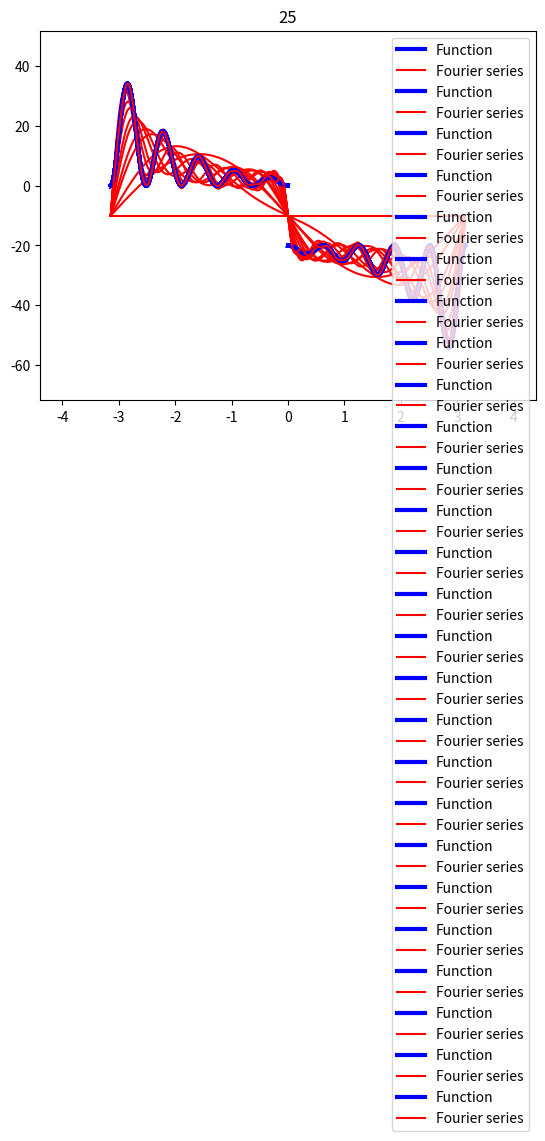

Source code (Python):
import numpy as np
import matplotlib.pyplot as plt
import time


# animate the Fourier approximation
def plotAnimFourier(case,L,n,delay):
    # plots the function and its all Fourier approx
    # such that 0<=j<=n
    for j in np.arange(n+1):
        plotFourier(case,L,j)
        plt.title(str(j))
        plt.show()
        time.sleep(delay)

# plot one Fourier approximation of order n
def plotFourier(case,L,n):
    # plots the function f and n-term Fourier approx
    a, b = fourierCoeffs(case, L, n)
    npts = 1000
    x = np.linspace(-L,L,npts)
    f = funcgen(case)
    y = np.zeros((x.shape))
    
    for j in np.arange(x.size):
        y[j]=f(x[j])  
    ymin = y.min()
    ymax = y.max()
    xmin = x.min()
    xmax = x.max()
    offsetx = 0.2*(xmax-xmin)
    offsety = 0.2*(ymax-ymin)
    y1 = ymin-offsety
    y2 = ymax+offsety
    x1 = xmin-offsetx
    x2 = xmax+offsetx
    fsum = a[0]*np.ones((x.shape))
    for j in np.arange(1,a.size):
        fsum += a[j]*np.cos(j*x*np.pi/L)+ b[j]*np.sin(j*x*np.pi/L)
    plt.plot(x[:500],y[:500],linewidth='3',label='Function',color='blue')
    plt.plot(x[500:],y[500:],linewidth='3',label='', color='blue')
    plt.ylim(y1,y2)
    plt.xlim(x1,x2)
    plt.plot(x,fsum,color='red',linewidth='1.5',label='Fourier series')
    plt.legend()

# compute the Fourier coefficients
def fourierCoeffs(case,L,n):
    f = funcgen(case)
    eps = 1E-14
    npts = 1001
    x1 = np.linspace(-L,-eps,npts)
    x2 = np.linspace(eps,L,npts)
    x = np.hstack([x1,x2]).flatten()
    y = np.zeros((x.shape)).flatten()
    for j in np.arange(2*npts):
        y[j] = f(x[j])
    u = np.pi*x/L
    cons = np.ones((n+1,1))/L
    cons[0]=0.5*cons[0]
    A = np.zeros((n+1,1)).flatten()
    B = np.copy(A)
    for j in np.arange(n+1):
        fsin = y*np.sin(j*u)
        fcos = y*np.cos(j*u)
        B[j] = cons[j]*(simpson(fsin[:npts],-L,-eps,npts) + \
                     simpson(fsin[npts:],eps,L,npts))
        A[j] = cons[j]*(simpson(fcos[:npts],-L,-eps,npts) + \
                     simpson(fcos[npts:],eps,L,npts))
    return A, B
        

def simpson(f,a,b,n):
    # Simpson's rule to compute Fourier coefficients
    # n is odd
    if not isinstance(f,np.ndarray):
        y = np.zeros((n,1)).flatten()
        x = np.linspace(a,b,n)
        for j in np.arange(n):
            y[j] = f(x[j])
    else:
        y = f
        
    h = (b-a)/(n-1);
    integral = h*(y[0]+y[n-1])/3;
    k = 1;
    while (k < n-1):
        if (k%2==0):
            integral += 2*h*y[k]/3;
        else:
            integral += 4*h*y[k]/3;
        k+=1;
    return integral

def funcgen(case):
    if case=='jump':
        def f(x):
            if x>0:
                return 1
            else:
                return -1
        return f
    elif case=='line':
        def f(x):
            return x
        return f
    elif case=='parabola':
        def f(x):
            return x**2
        return f
    elif case=='even':
        def f(x):
            return np.exp(-np.abs(x))
        return f
    elif case=='sin_abs':
        def f(x):
            return np.sin(10*x)*np.abs(x)
        return f
    elif case=='sin_decay':
        def f(x):
            if x>0:
                return 5*np.sin(10*x)*np.exp(-1.2*x)
            else:
                return 0
        return f
    elif case=='sin_exp':
        def f(x):
            if x<0:
                return -2*np.sin(5*x)*np.exp(0.15*x)
            else:
                return x**2*np.sin(10*x)-8
        return f
    elif case=='sin':
        def f(x):
            return np.sin(x)
        return f
    elif case=='cos13':
        def f(x):
            return np.cos(13*x)
        return f
    elif case=='wiggly':
        def f(x):
            func = 2*np.exp(np.abs(x))*np.sin(5*x)**2
            if x<0:
                return func
            else:
                return -func-20
        return f
    elif case=='sin_ext':
        def f(x):
            if x<0:
                return 0
            else:
                return np.sin(x)
        return f
    elif case=='parajump':
        def f(x):
            if x<0:
                return (x+2)**2
            else:
                return 8-x
        return f
    elif case=='abs':
        def f(x):
            return np.abs(x)
        return f
    
if __name__=='__main__':
    case = 'wiggly'
    L = np.pi
    n = 25
    delay = 1/16
    plotAnimFourier(case,L,n,delay)


        
        
            
            
            
    
    
    
